Photos from the image-classification dataset "dataset_scientific_split" in the GitHub repository singuyen0312e9/MangoLeaf. Its 9 classes are: anthracnose, bacterial canker, bacterial spot, cutting weevil, die back, gall midge, healthy, powdery mildew, sooty mould.

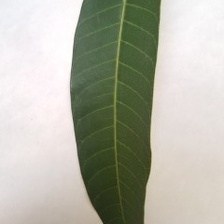
Label: healthy

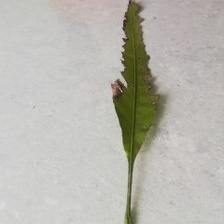
Label: bacterial canker

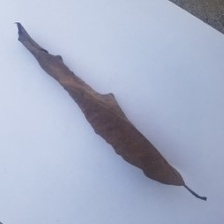
Label: die back

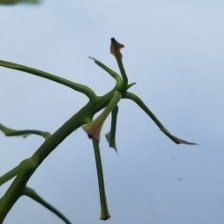
Label: cutting weevil

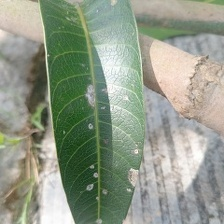
Label: powdery mildew

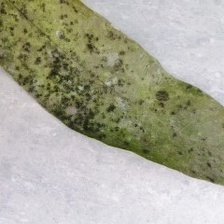
Label: sooty mould
